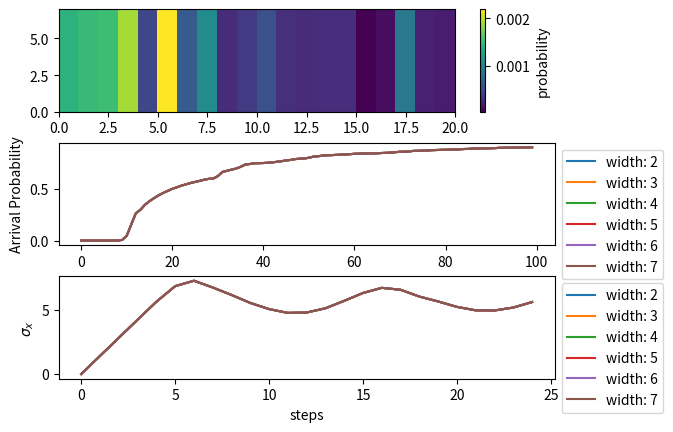

Generate this figure with matplotlib:
import numpy as np
import matplotlib.pyplot as plt
from matplotlib.colors import LogNorm
import matplotlib.gridspec as gridspec
import scipy.linalg
from tqdm import tqdm # progress bar



def SquareTube(X,Y,gamma=1.0):

    Adj = np.zeros((Y*X, Y*X))#, dtype=complex) # cannot hop diagonally, enumerate 0-steps**2 starting top left and ending bottom right (going left to right, starting at left)
    degree = np.eye((Y*X), dtype=complex)

    for i in range(X*Y): # i is y, j is x

        for j in range(X*Y):

            if abs(i-j) == 1 or abs(i-j) == Y:
                Adj[i,j] = 1
            if i%Y==0:
                Adj[i,i-1] = 0
            if j%Y==0:
                Adj[j-1,j] = 0

            if j % Y == 0:
                Adj[j,j+(Y-1)] = 1
                Adj[j+(Y-1),j] = 1


    for i in range(Y*X):
        degree[i,i] = np.sum(Adj[i,:])


    H = gamma*(Adj-degree)

    return H


def ArrProbSq(H,X,Y,stepsTot,eta=1.0):

    EndProb = np.zeros(stepsTot)

    for v in range(X*Y):
        if v >= (Y*(X-1)): # add loss in all sites on the right (last column)
            H[v,v] -= 1j*(eta/2)

    for step in (range(stepsTot)):
        U = scipy.linalg.expm(-1j*H*step)
        psi0 = np.zeros((X*Y),dtype=complex)
        psi0[:Y] = 1 # initialise in a superposition of all nodes on the left
        psi0 = psi0/(np.sqrt(sum(psi0))) # normalise
        psiN = np.dot(U,psi0)

        probs = abs(psiN**2)

        EndProb[step] = 1.0-sum(probs)

    return EndProb, probs


def SDevSq(H,X,Y,stepsTot):

    SDev = np.zeros(stepsTot)
    xPosns = np.zeros(X*Y)
    for i in range(X*Y):
        xPosns[i] = int(i/Y)

    for step in (range(stepsTot)):
        U = scipy.linalg.expm(-1j*H*step)
        psi0 = np.zeros(X*Y)
        psi0[((int(X/2))*Y):(((int(X/2)+1)*Y))] = 1 # initialise in a superposition of states in the middle
        psi0 = psi0/(np.sqrt(sum(psi0))) # normalise
        psiN = np.dot(U,psi0)

        probs = abs(psiN**2)

        AvgX = sum(xPosns*probs)
        AvgXsq = sum((xPosns**2)*probs)

        StandDev = np.sqrt(np.around((AvgXsq - (AvgX)**2),decimals=10)) # if not rounded the first value in the sqrt is negative (order e-16)
        SDev[step] = StandDev

    return SDev, probs


if __name__ == '__main__':

    X = 20 # x size of side of lattice, keep higher than Y (horizontal tube)
    Y = 2 # y size of lattice
    Ylabel = Y
    gamma = 1.0 # hopping rate
    stepsTot = 100 # steps quantum particles takes on lattice
    stepsTotSD = int(stepsTot/4)
    eta = 1.0 # loss rate
    trialsTot = 6 # increase width of tube by one square per trial

    SDevAll = []
    ArrProbAll = []

    for t in tqdm(range(trialsTot)):
        H = SquareTube(X,Y)

        SDev,probsSD = SDevSq(H,X,Y,stepsTotSD)
        PlotProbsSD = np.zeros((Y,X))
        for i in range(X*Y):
            PlotProbsSD[i%Y][int(i/Y)] = probsSD[i]


        ArrProb, probsAP = ArrProbSq(H,X,Y,stepsTot)
        PlotProbsAP = np.zeros((Y,X))
        for i in range(X*Y):
            PlotProbsAP[i%Y][int(i/Y)] = probsAP[i]

        SDevAll.append(SDev)
        ArrProbAll.append(ArrProb)

        Y += 1


    # plot

    fig = plt.figure() # (figsize=(7,8), dpi=200)
    gs1 = gridspec.GridSpec(3, 1)
    gs1.update(hspace=0.3)

    ax1 = fig.add_subplot(gs1[0,0])
    col1 = ax1.pcolor(PlotProbsAP)
    cbar1 = fig.colorbar(col1, label='probability')


    gs2 = gridspec.GridSpec(3, 1)
    gs2.update(hspace=0.3)

    ax2 = fig.add_subplot(gs2[1,0])
    for i in range(trialsTot):
        plt.plot(np.arange(stepsTot),ArrProbAll[i],label=('width: '+str(Ylabel+i)))
    plt.ylabel('Arrival Probability')
    plt.xlabel('steps')
    plt.legend(loc='upper left', bbox_to_anchor=(1, 1))

    ax3 = fig.add_subplot(gs2[2,0])
    for j in range(trialsTot):
        plt.plot(np.arange(stepsTotSD),SDevAll[j],label=('width: '+str(Ylabel+j)))
    plt.xlabel('steps')
    plt.ylabel('$\sigma_x$')
    plt.legend(loc='upper left', bbox_to_anchor=(1, 1))

    plt.show()
